4-way image classification set "dataset" from GitHub (AnikaSharma17/Retinal-Disease-Classification-Using-CNN-and-AC-GAN); label vocabulary: cholesterol, control, heart disease, hypertension.

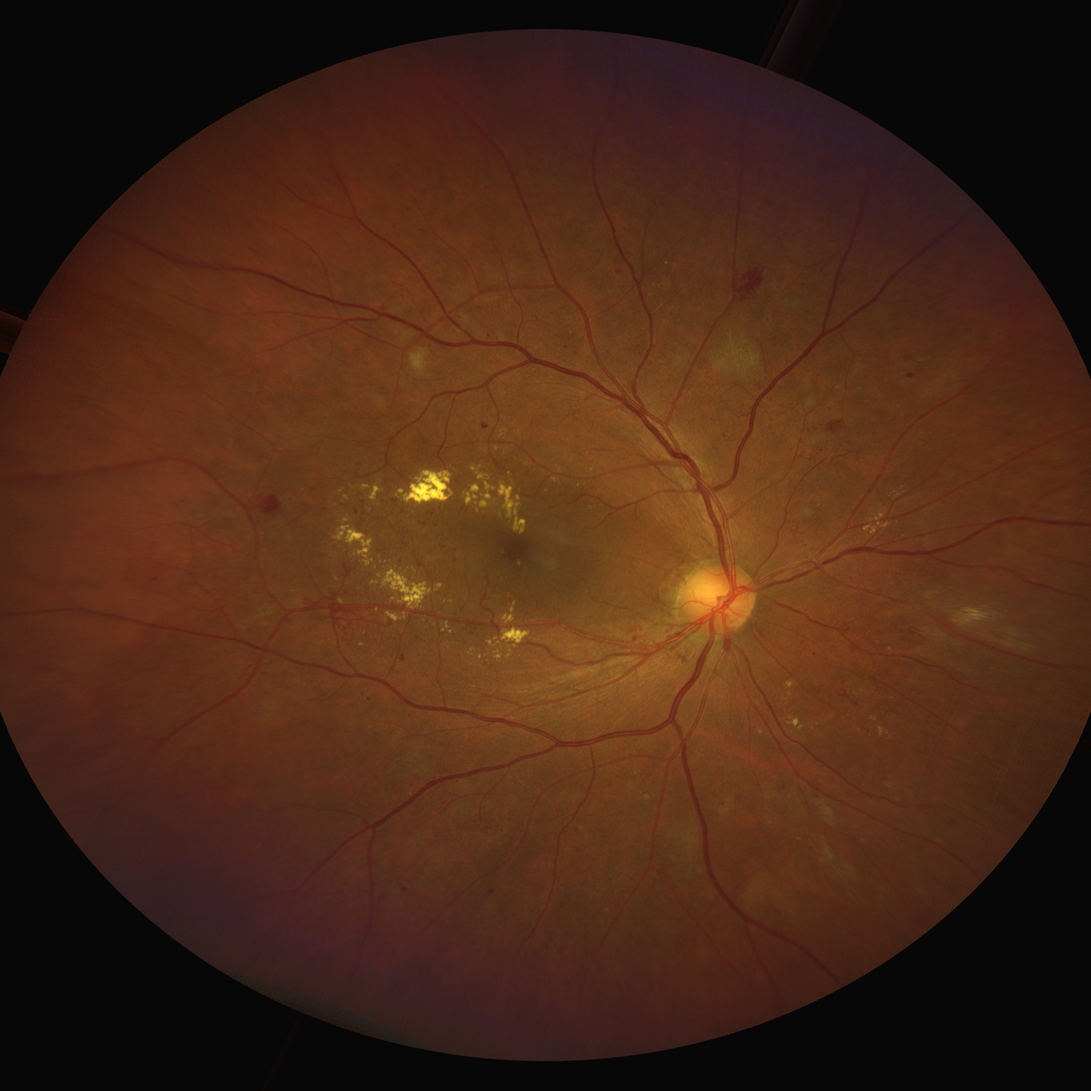
Label: cholesterol

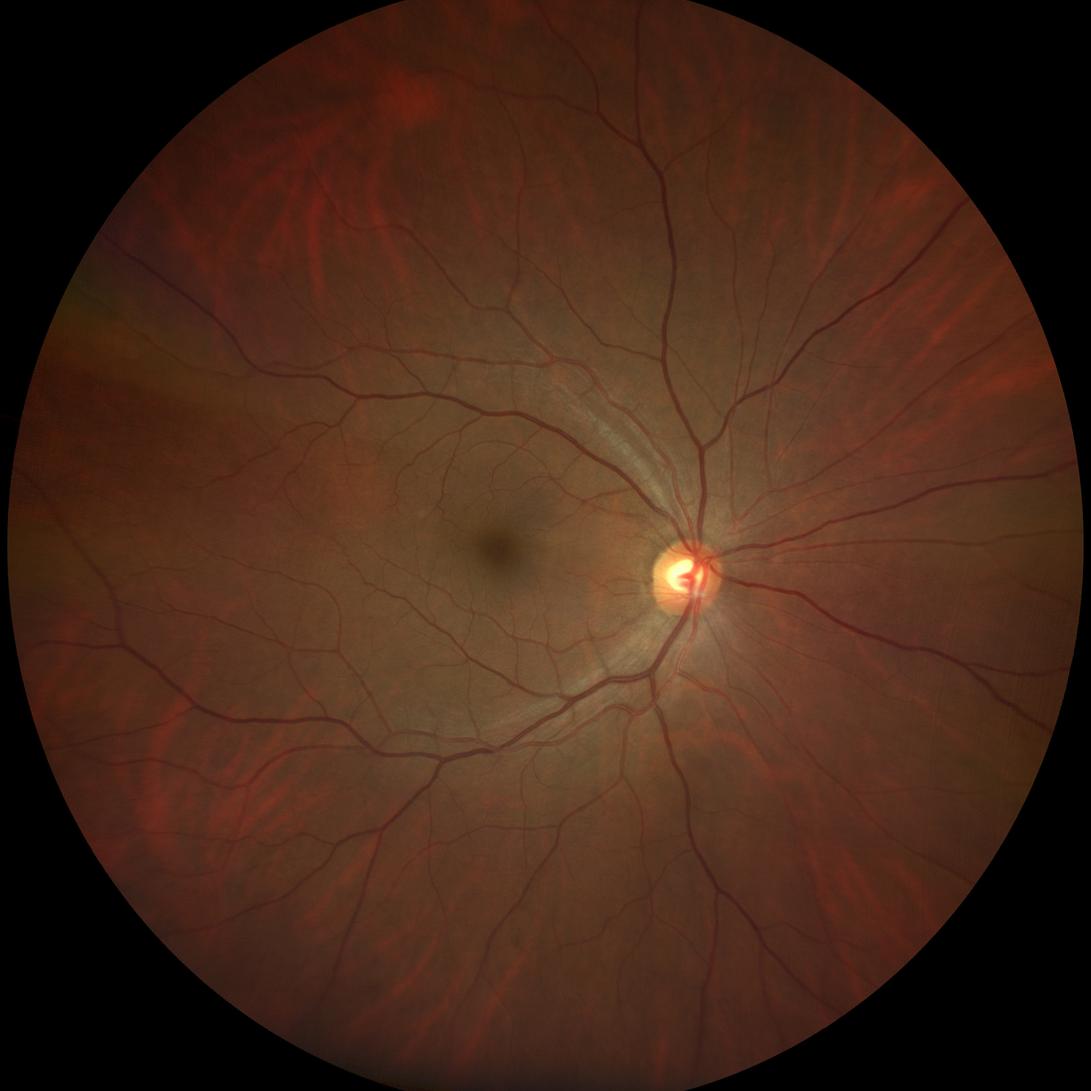
Label: heart disease

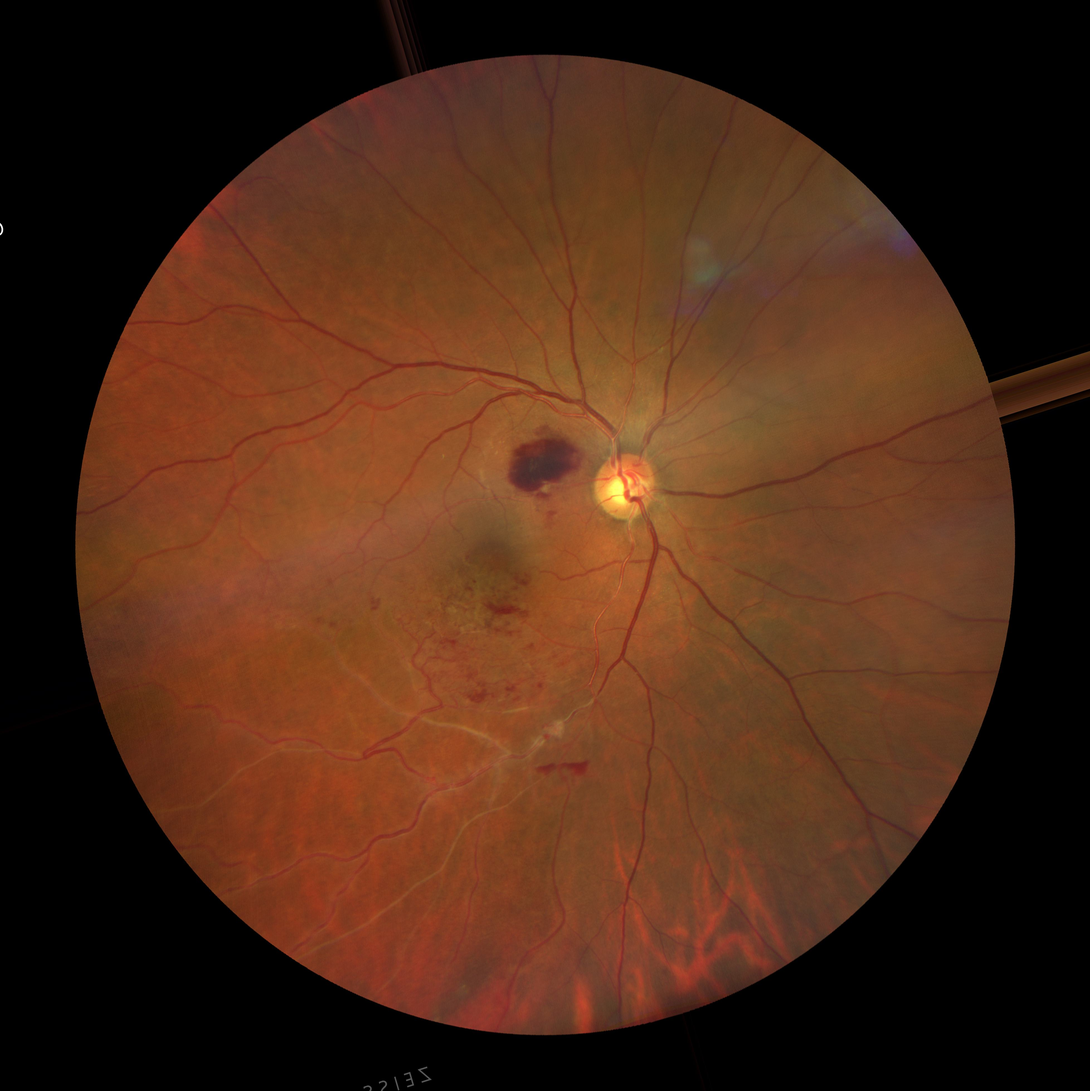
Label: hypertension

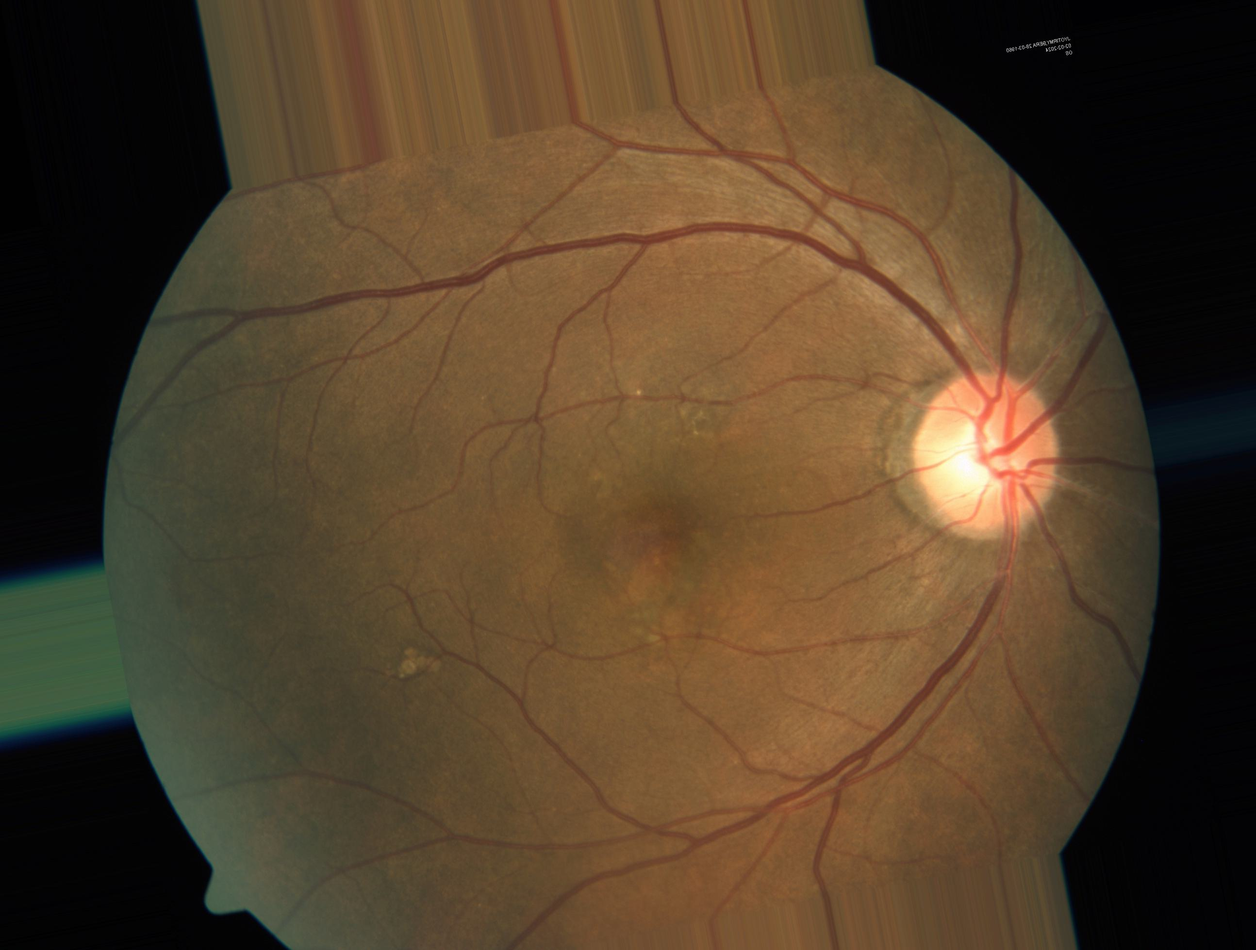
Label: heart disease

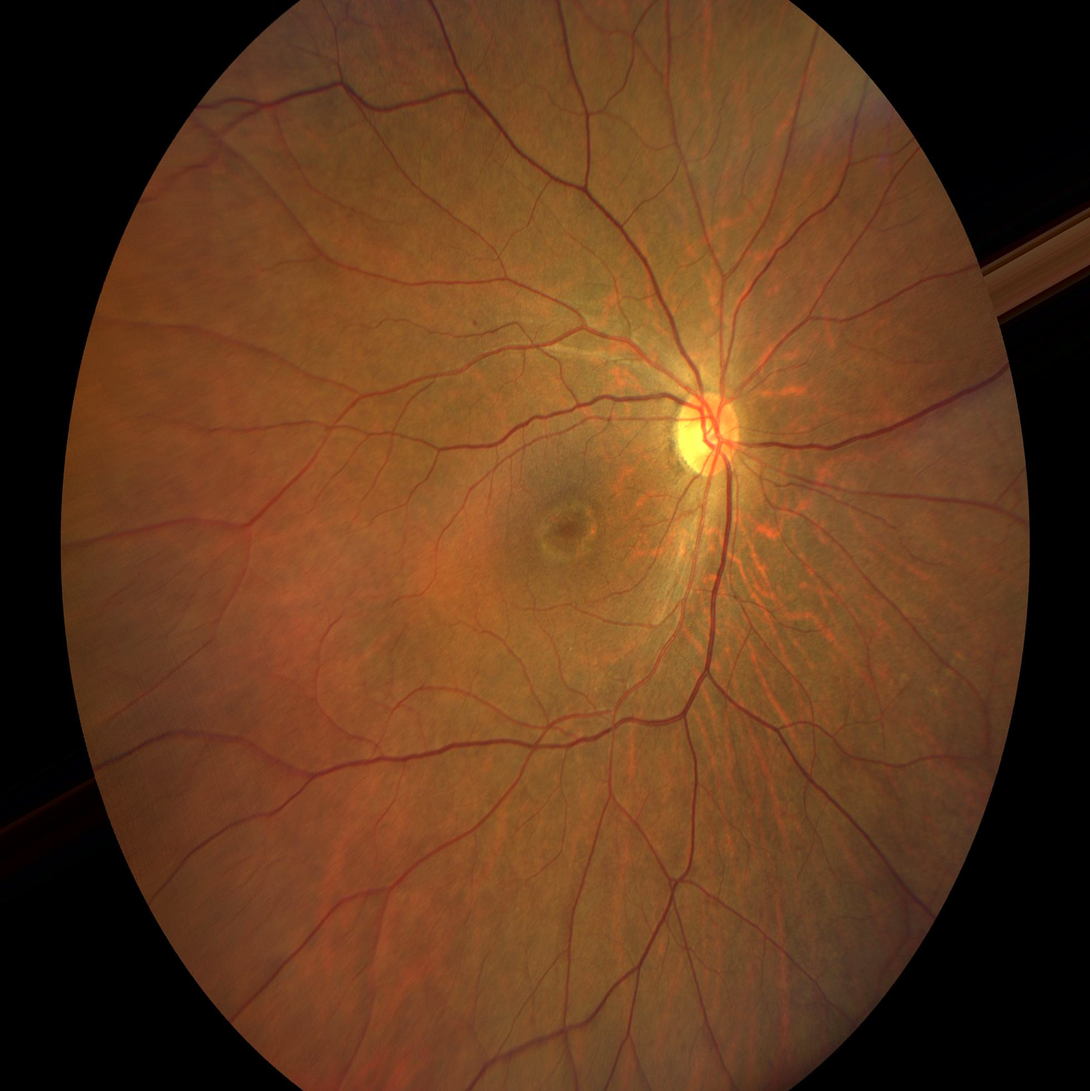
Label: control

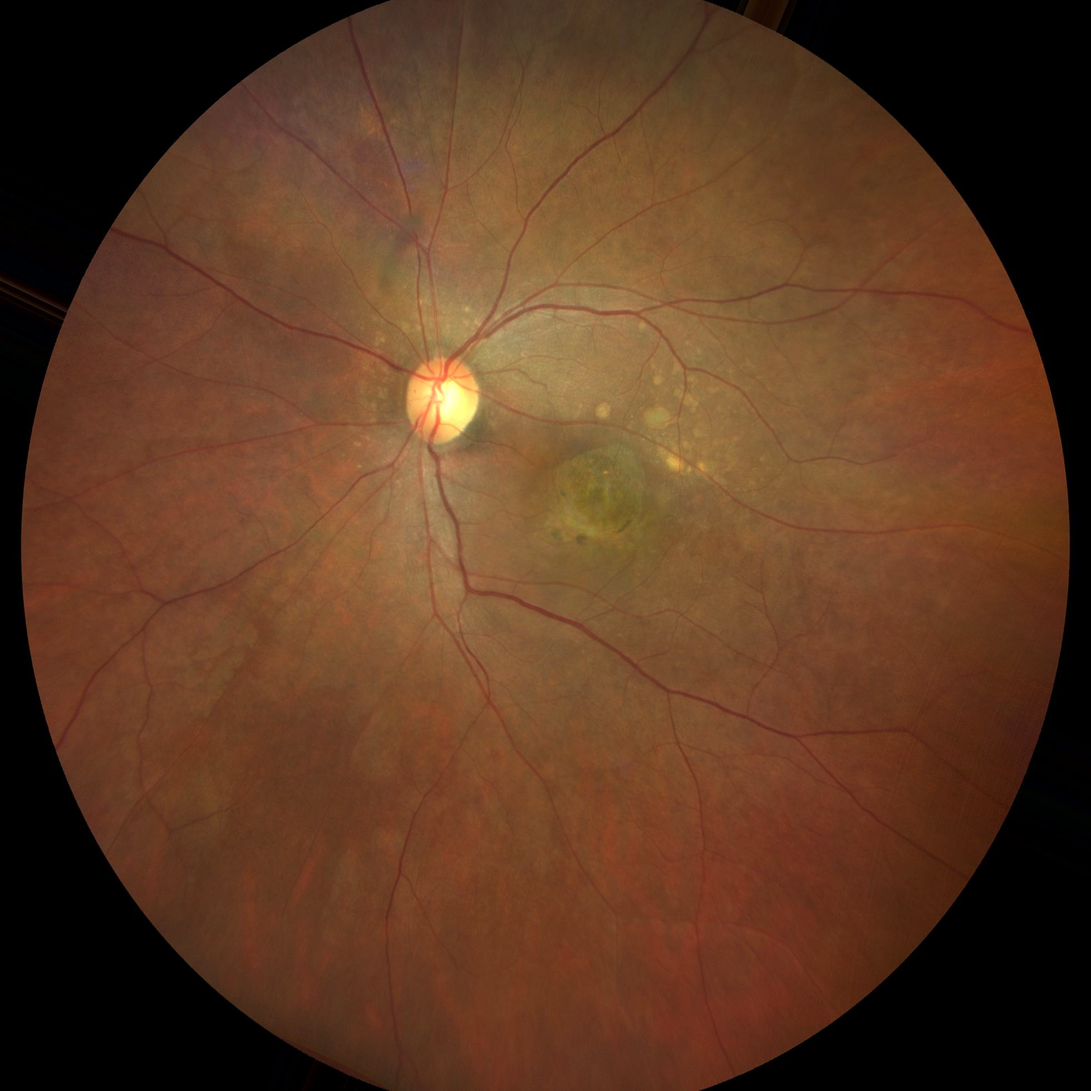
Label: hypertension
